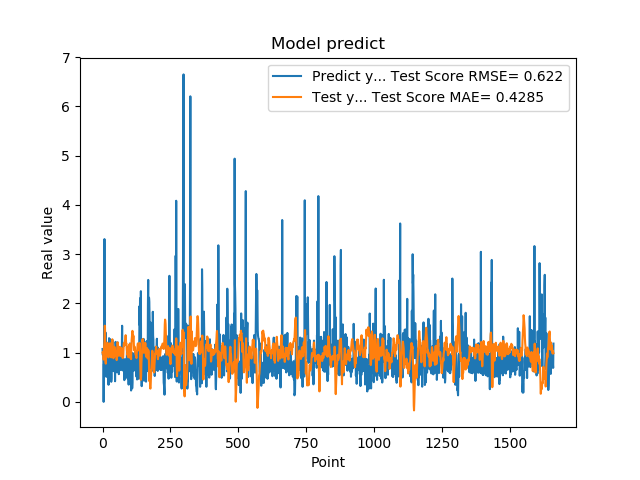

Values plotted in this chart, from the file beside it:
1.074290990829999792e+00, 9.987396402694308506e-01
9.521890282630000035e-01, 9.966082202629060749e-01
9.879170060160000766e-01, 1.018012101137127257e+00
1.011654973029999960e+00, 1.017059840616130195e+00
0.000000000000000000e+00, 8.586165435466455165e-01
7.643579840659999736e-01, 1.073541563408741517e+00
7.788103222849999119e-01, 1.131204642651135739e+00
3.306220054629999794e+00, 1.220358992738671766e+00
1.055441975589999970e+00, 1.547641921726428116e+00
7.543110251430000801e-01, 1.525519295864285585e+00
7.915459871289999283e-01, 1.038538273094552045e+00
1.409499049189999909e+00, 8.111506763817817323e-01
8.875439763070001042e-01, 7.758780484249147014e-01
6.401469707490000660e-01, 9.112771363040009787e-01
5.082880258560000808e-01, 9.684427472027665740e-01
8.640019893649999450e-01, 9.680149184201884971e-01
5.725920200349999822e-01, 9.803020789800888091e-01
8.469420075419999971e-01, 1.170465656990458569e+00
9.181020259860001032e-01, 1.201631911969512023e+00
7.976629734039999420e-01, 1.140384616260345041e+00
9.608020186419998776e-01, 1.051118728885566123e+00
9.555831551549999192e-01, 1.029131646774130937e+00
3.470349907879999862e-01, 9.033426323226000365e-01
9.546210169789999256e-01, 1.043206487973064034e+00
1.293938040730000072e+00, 1.036305327707494506e+00
5.251880288119999962e-01, 1.017766064283663674e+00
4.773890078070000542e-01, 1.141964244732043721e+00
1.275226235389999907e+00, 1.189956818624934964e+00
8.723750114439999814e-01, 9.783909321300057194e-01
8.355640172959999390e-01, 1.061833387232261838e+00
7.321749925609999377e-01, 1.143252020891798892e+00
7.640249729160000225e-01, 1.012012539385828358e+00
4.072830080990000323e-01, 9.038032113399664391e-01
4.752210080619999610e-01, 1.102885336913537184e+00
8.781340122220000488e-01, 1.198390813050530967e+00
7.414129972460000717e-01, 1.230589766533248808e+00
1.258002042770000051e+00, 1.270466076433292235e+00
1.069700956339999953e+00, 1.237925628714657611e+00
7.274609804150000691e-01, 1.050348590321515729e+00
7.892770171170000459e-01, 9.136138772678026321e-01
6.237750053410000550e-01, 8.853570739365007602e-01
6.914690136910000007e-01, 9.020189932387354670e-01
8.557710051540000640e-01, 1.036072984668523933e+00
7.093830108640000187e-01, 1.103585652636611014e+00
1.014547944070000041e+00, 1.117686795390450571e+00
1.115731000900000103e+00, 1.089058757222597817e+00
4.182830154900000208e-01, 9.895754195897906724e-01
1.002280950550000105e+00, 1.043133890942725461e+00
1.218860983849999968e+00, 9.955840582010699880e-01
1.143296003339999922e+00, 9.304927743928511630e-01
6.528189778330000248e-01, 9.658707836382263157e-01
6.746559739110000731e-01, 1.016880994631337520e+00
6.009536385540000802e-01, 8.481283227078290077e-01
6.694570183749999348e-01, 9.436864103172122320e-01
6.538079977039999990e-01, 1.091191898366753898e+00
7.814120054240000224e-01, 1.209690775636395710e+00
1.206303954120000022e+00, 1.191070611372097021e+00
8.469259738919999725e-01, 1.136401110590373964e+00
8.286409974099999687e-01, 1.067023961310979541e+00
6.482390165329999787e-01, 9.867832739578519252e-01
5.623700022700000023e-01, 9.353149328196070922e-01
... 1,599 more rows
